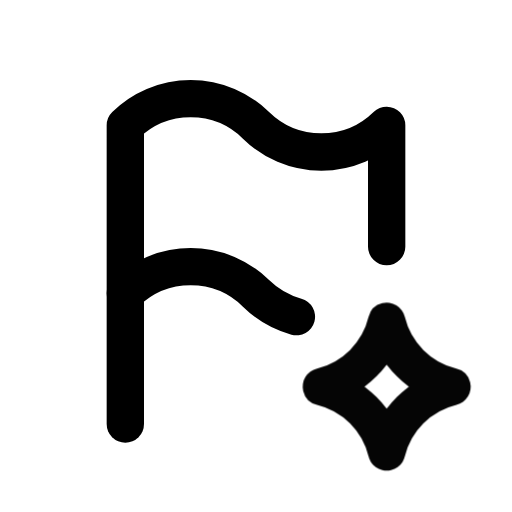
t = 0.00 s
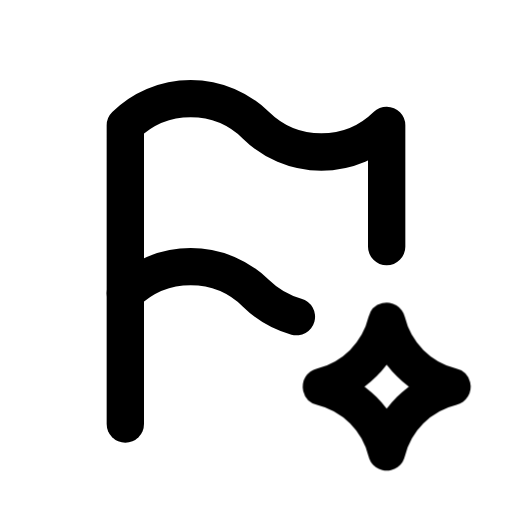
t = 1.00 s
t = 1.15 s: frame unchanged from t = 1.00 s, image omitted
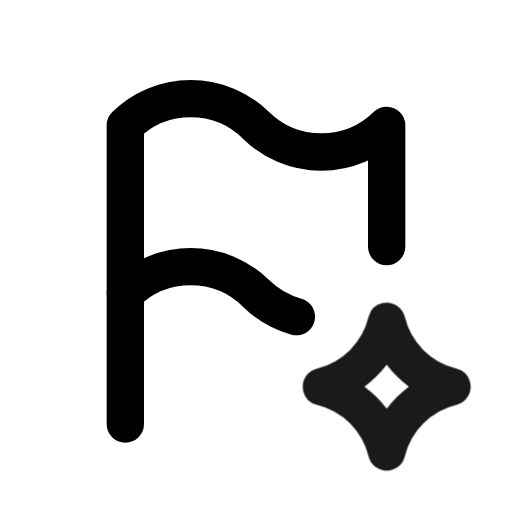
t = 1.82 s
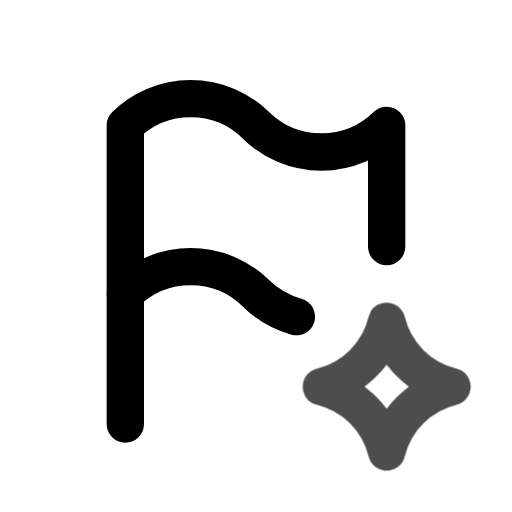
t = 2.46 s
t = 2.86 s: frame unchanged from t = 1.00 s, image omitted

The animated SVG that drew these frames (rendered in a browser with its animation timeline set to each time). Animation: 1 CSS @keyframes rule; one cycle of 3.65 s, repeats indefinitely.

<svg xmlns="http://www.w3.org/2000/svg" width="24" height="24" fill="none" stroke="currentColor" stroke-linecap="round" stroke-linejoin="round" stroke-width="2" viewBox="0 0 24 24">
    <!-- Generated by scripts/icon-expansion/generate.mjs -->
    <!-- Adapted from Tabler Icons 3.34.1.
MIT License

Copyright (c) 2020-2024 Paweł Kuna

Permission is hereby granted, free of charge, to any person obtaining a copy
of this software and associated documentation files (the "Software"), to deal
in the Software without restriction, including without limitation the rights
to use, copy, modify, merge, publish, distribute, sublicense, and/or sell
copies of the Software, and to permit persons to whom the Software is
furnished to do so, subject to the following conditions:

The above copyright notice and this permission notice shall be included in all
copies or substantial portions of the Software.

THE SOFTWARE IS PROVIDED "AS IS", WITHOUT WARRANTY OF ANY KIND, EXPRESS OR
IMPLIED, INCLUDING BUT NOT LIMITED TO THE WARRANTIES OF MERCHANTABILITY,
FITNESS FOR A PARTICULAR PURPOSE AND NONINFRINGEMENT. IN NO EVENT SHALL THE
AUTHORS OR COPYRIGHT HOLDERS BE LIABLE FOR ANY CLAIM, DAMAGES OR OTHER
LIABILITY, WHETHER IN AN ACTION OF CONTRACT, TORT OR OTHERWISE, ARISING FROM,
OUT OF OR IN CONNECTION WITH THE SOFTWARE OR THE USE OR OTHER DEALINGS IN THE
SOFTWARE. -->
    <style>
        @media (prefers-reduced-motion: no-preference) {
            @keyframes ira-exp-pulse { 0%, 100% { opacity: 1; } 22% { opacity: .45; } 40% { opacity: 1; } }
            [data-ira-motion="flag-spark"] { transform-box: fill-box; transform-origin: center; animation: ira-exp-pulse 2.65s ease-in-out -1s infinite; }
        }
    </style>
    <g transform="translate(1.5 1.5) scale(.875)"><path d="M14.165 15.249a5 5 0 0 1 -2.165 -1.249a5 5 0 0 0 -7 0v-9a5 5 0 0 1 7 0a5 5 0 0 0 7 0v6.5"/><path d="M5 21v-7"/></g>
    <g data-ira-motion="flag-spark"><g transform="translate(1.5 1.5) scale(.875)"><path d="M19 22.5a4.75 4.75 0 0 1 3.5 -3.5a4.75 4.75 0 0 1 -3.5 -3.5a4.75 4.75 0 0 1 -3.5 3.5a4.75 4.75 0 0 1 3.5 3.5"/></g></g>
</svg>
